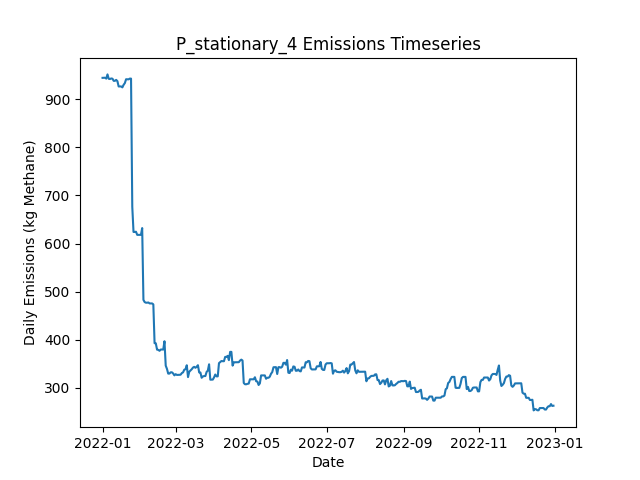

Source data for this figure (header and first rows):
Date, Daily Emissions (Kg Methane), Daily Mitigable Emissions (Kg Methane), Daily Non-Mitigable Emissions (Kg Methan…, Daily Cost ($), Active Leaks, New Leaks, Leaks Repaired, Leaks Naturally Repaired, Leaks Tagged, Daily Repair Cost ($), Daily Natural Repair Cost ($), stationary Deployment Cost ($), stationary Sites flagged for Follow-Up, stationary Leaks tagged for repair, stationary Sites Visited, stationary Travel Time (Minutes), stationary Survey Time (Minutes), OGI_FU Deployment Cost ($), OGI_FU Sites flagged for Follow-Up, OGI_FU Leaks tagged for repair, OGI_FU Sites Visited, OGI_FU Travel Time (Minutes), OGI_FU Survey Time (Minutes)
2022-01-01, 944.3, 600.2, 344.1, 6030, 355, 357, 0, 2, 0.00000, 0.00000, 400, 6030, 0, , 10, 0, 0, 0.00000, , 0, 0, 0, 0
2022-01-02, 944.3, 600.2, 344.1, 30, 355, 0, 0, 0, 0.00000, 0.00000, 0.00000, 30, 0, , 10, 0, 0, 0.00000, , 0, 0, 0, 0
2022-01-03, 944.5, 600.4, 344.1, 30, 356, 1, 0, 0, 0.00000, 0.00000, 0.00000, 30, 0, , 10, 0, 0, 0.00000, , 0, 0, 0, 0
2022-01-04, 942.7, 598.6, 344.1, 30, 356, 1, 0, 1, 0.00000, 0.00000, 200, 30, 0, , 10, 0, 0, 0.00000, , 0, 0, 0, 0
2022-01-05, 951.4, 607.3, 344.1, 30, 359, 3, 0, 0, 0.00000, 0.00000, 0.00000, 30, 0, , 10, 0, 0, 0.00000, , 0, 0, 0, 0
2022-01-06, 942.3, 600.2, 342.1, 30, 356, 0, 0, 2, 0.00000, 0.00000, 400, 30, 0, , 10, 0, 0, 0.00000, , 0, 0, 0, 0
2022-01-07, 941.8, 600.2, 341.7, 30, 355, 0, 0, 0, 0.00000, 0.00000, 0.00000, 30, 0, , 10, 0, 0, 0.00000, , 0, 0, 0, 0
2022-01-08, 943, 601.7, 341.2, 30, 355, 1, 0, 0, 0.00000, 0.00000, 0.00000, 30, 0, , 10, 0, 0, 0.00000, , 0, 0, 0, 0
2022-01-09, 942.5, 601.3, 341.2, 30, 354, 0, 0, 1, 0.00000, 0.00000, 200, 30, 0, , 10, 0, 0, 0.00000, , 0, 0, 0, 0
2022-01-10, 938, 596.8, 341.2, 3030, 353, 0, 0, 1, 106, 0.00000, 200, 30, 10, , 10, 0, 0, 3000, , 106, 9, 360, 1080
2022-01-11, 938, 596.8, 341.2, 530, 353, 0, 0, 0, 16, 0.00000, 0.00000, 30, 0, , 10, 0, 0, 500, , 16, 1, 30, 120
2022-01-12, 940, 596.8, 343.2, 30, 354, 1, 0, 0, 0.00000, 0.00000, 0.00000, 30, 0, , 10, 0, 0, 0.00000, , 0, 0, 0, 0
2022-01-13, 937.3, 594.2, 343.2, 30, 353, 0, 0, 1, 0.00000, 0.00000, 200, 30, 0, , 10, 0, 0, 0.00000, , 0, 0, 0, 0
2022-01-14, 926.4, 591.5, 334.9, 30, 351, 0, 0, 1, 0.00000, 0.00000, 200, 30, 0, , 10, 0, 0, 0.00000, , 0, 0, 0, 0
2022-01-15, 926.4, 591.5, 334.9, 30, 351, 0, 0, 0, 0.00000, 0.00000, 0.00000, 30, 0, , 10, 0, 0, 0.00000, , 0, 0, 0, 0
2022-01-16, 926.4, 591.5, 334.9, 30, 351, 0, 0, 0, 0.00000, 0.00000, 0.00000, 30, 0, , 10, 0, 0, 0.00000, , 0, 0, 0, 0
2022-01-17, 924.4, 591.5, 332.9, 30, 350, 1, 0, 1, 0.00000, 0.00000, 200, 30, 0, , 10, 0, 0, 0.00000, , 0, 0, 0, 0
2022-01-18, 929.8, 596.8, 332.9, 30, 352, 2, 0, 0, 0.00000, 0.00000, 0.00000, 30, 0, , 10, 0, 0, 0.00000, , 0, 0, 0, 0
2022-01-19, 933.3, 598.4, 334.9, 3030, 354, 2, 0, 0, 110, 0.00000, 0.00000, 30, 10, , 10, 0, 0, 3000, , 110, 9, 360, 1080
2022-01-20, 941.4, 607.1, 334.2, 530, 355, 2, 0, 0, 14, 0.00000, 0.00000, 30, 0, , 10, 0, 0, 500, , 14, 1, 30, 120
2022-01-21, 941.4, 607.1, 334.2, 30, 355, 0, 0, 0, 0.00000, 0.00000, 0.00000, 30, 0, , 10, 0, 0, 0.00000, , 0, 0, 0, 0
2022-01-22, 941.1, 606.9, 334.2, 30, 354, 0, 0, 1, 0.00000, 0.00000, 200, 30, 0, , 10, 0, 0, 0.00000, , 0, 0, 0, 0
2022-01-23, 942.7, 606.9, 335.8, 30, 354, 1, 0, 0, 0.00000, 0.00000, 0.00000, 30, 0, , 10, 0, 0, 0.00000, , 0, 0, 0, 0
2022-01-24, 942.7, 606.9, 335.8, 30, 354, 0, 0, 0, 0.00000, 0.00000, 0.00000, 30, 0, , 10, 0, 0, 0.00000, , 0, 0, 0, 0
2022-01-25, 676.3, 342.5, 333.8, 16830, 271, 2, 84, 0, 0.00000, 16800, 0.00000, 30, 0, , 10, 0, 0, 0.00000, , 0, 0, 0, 0
2022-01-26, 624.1, 292.3, 331.8, 2230, 259, 0, 11, 0, 0.00000, 2200, 0.00000, 30, 0, , 10, 0, 0, 0.00000, , 0, 0, 0, 0
2022-01-27, 624.1, 292.3, 331.8, 30, 259, 0, 0, 0, 0.00000, 0.00000, 0.00000, 30, 0, , 10, 0, 0, 0.00000, , 0, 0, 0, 0
2022-01-28, 624.5, 292.3, 332.3, 3030, 260, 1, 0, 0, 71, 0.00000, 0.00000, 30, 10, , 10, 0, 0, 3000, , 71, 9, 360, 1080
2022-01-29, 618.1, 295, 323.1, 530, 260, 2, 0, 0, 4, 0.00000, 0.00000, 30, 0, , 10, 0, 0, 500, , 4, 1, 30, 120
2022-01-30, 618.1, 295, 323.1, 30, 260, 0, 0, 0, 0.00000, 0.00000, 0.00000, 30, 0, , 10, 0, 0, 0.00000, , 0, 0, 0, 0
2022-01-31, 618.1, 295, 323.1, 30, 260, 0, 0, 0, 0.00000, 0.00000, 0.00000, 30, 0, , 10, 0, 0, 0.00000, , 0, 0, 0, 0
2022-02-01, 618.1, 295, 323.1, 30, 260, 0, 0, 0, 0.00000, 0.00000, 0.00000, 30, 0, , 10, 0, 0, 0.00000, , 0, 0, 0, 0
2022-02-02, 632.1, 300.8, 331.4, 30, 261, 2, 0, 1, 0.00000, 0.00000, 200, 30, 0, , 10, 0, 0, 0.00000, , 0, 0, 0, 0
2022-02-03, 483.1, 151.7, 331.4, 10230, 211, 1, 51, 0, 0.00000, 10200, 0.00000, 30, 0, , 10, 0, 0, 0.00000, , 0, 0, 0, 0
2022-02-04, 478.4, 147, 331.4, 830, 207, 0, 4, 0, 0.00000, 800, 0.00000, 30, 0, , 10, 0, 0, 0.00000, , 0, 0, 0, 0
2022-02-05, 477.1, 149.7, 327.4, 30, 206, 1, 0, 0, 0.00000, 0.00000, 0.00000, 30, 0, , 10, 0, 0, 0.00000, , 0, 0, 0, 0
2022-02-06, 477.1, 149.7, 327.4, 3030, 206, 0, 0, 0, 59, 0.00000, 0.00000, 30, 10, , 10, 0, 0, 3000, , 59, 9, 360, 1080
2022-02-07, 477.6, 149.7, 327.9, 530, 207, 1, 0, 0, 3, 0.00000, 0.00000, 30, 0, , 10, 0, 0, 500, , 3, 1, 30, 120
2022-02-08, 475.6, 149.7, 325.9, 30, 206, 0, 0, 0, 0.00000, 0.00000, 0.00000, 30, 0, , 10, 0, 0, 0.00000, , 0, 0, 0, 0
2022-02-09, 475.6, 149.7, 325.9, 30, 206, 0, 0, 0, 0.00000, 0.00000, 0.00000, 30, 0, , 10, 0, 0, 0.00000, , 0, 0, 0, 0
2022-02-10, 475.6, 149.7, 325.9, 30, 206, 0, 0, 0, 0.00000, 0.00000, 0.00000, 30, 0, , 10, 0, 0, 0.00000, , 0, 0, 0, 0
2022-02-11, 473.6, 149.7, 323.9, 30, 205, 0, 0, 0, 0.00000, 0.00000, 0.00000, 30, 0, , 10, 0, 0, 0.00000, , 0, 0, 0, 0
2022-02-12, 393, 79.99, 313, 5230, 177, 0, 26, 0, 0.00000, 5200, 0.00000, 30, 0, , 10, 0, 0, 0.00000, , 0, 0, 0, 0
2022-02-13, 392.8, 79.77, 313, 230, 176, 0, 1, 0, 0.00000, 200, 0.00000, 30, 0, , 10, 0, 0, 0.00000, , 0, 0, 0, 0
2022-02-14, 379.6, 84.24, 295.4, 30, 176, 2, 0, 0, 0.00000, 0.00000, 0.00000, 30, 0, , 10, 0, 0, 0.00000, , 0, 0, 0, 0
2022-02-15, 379.2, 84.02, 295.1, 3030, 174, 0, 0, 1, 26, 0.00000, 200, 30, 10, , 10, 0, 0, 3000, , 26, 9, 360, 1080
2022-02-16, 377.2, 84.02, 293.2, 530, 173, 0, 0, 0, 6, 0.00000, 0.00000, 30, 0, , 10, 0, 0, 500, , 6, 1, 30, 120
2022-02-17, 379.9, 86.7, 293.2, 30, 174, 1, 0, 0, 0.00000, 0.00000, 0.00000, 30, 0, , 10, 0, 0, 0.00000, , 0, 0, 0, 0
2022-02-18, 379.9, 86.7, 293.2, 30, 174, 0, 0, 0, 0.00000, 0.00000, 0.00000, 30, 0, , 10, 0, 0, 0.00000, , 0, 0, 0, 0
2022-02-19, 379.9, 86.7, 293.2, 30, 174, 0, 0, 0, 0.00000, 0.00000, 0.00000, 30, 0, , 10, 0, 0, 0.00000, , 0, 0, 0, 0
2022-02-20, 397.1, 94.97, 302.1, 30, 176, 2, 0, 0, 0.00000, 0.00000, 0.00000, 30, 0, , 10, 0, 0, 0.00000, , 0, 0, 0, 0
2022-02-21, 346.3, 44.24, 302.1, 4830, 153, 1, 24, 0, 0.00000, 4800, 0.00000, 30, 0, , 10, 0, 0, 0.00000, , 0, 0, 0, 0
2022-02-22, 339.6, 46.48, 293.2, 230, 152, 1, 1, 0, 0.00000, 200, 0.00000, 30, 0, , 10, 0, 0, 0.00000, , 0, 0, 0, 0
2022-02-23, 329.8, 46.48, 283.4, 30, 151, 1, 0, 0, 0.00000, 0.00000, 0.00000, 30, 0, , 10, 0, 0, 0.00000, , 0, 0, 0, 0
2022-02-24, 329.8, 46.48, 283.4, 3030, 151, 0, 0, 0, 25, 0.00000, 0.00000, 30, 10, , 10, 0, 0, 3000, , 25, 9, 360, 1080
2022-02-25, 332.5, 49.16, 283.4, 530, 152, 1, 0, 0, 3, 0.00000, 0.00000, 30, 0, , 10, 0, 0, 500, , 3, 1, 30, 120
2022-02-26, 332.5, 49.16, 283.4, 30, 152, 0, 0, 0, 0.00000, 0.00000, 0.00000, 30, 0, , 10, 0, 0, 0.00000, , 0, 0, 0, 0
2022-02-27, 330.1, 49.16, 281, 30, 150, 0, 0, 0, 0.00000, 0.00000, 0.00000, 30, 0, , 10, 0, 0, 0.00000, , 0, 0, 0, 0
2022-02-28, 326.2, 49.16, 277, 30, 148, 0, 0, 0, 0.00000, 0.00000, 0.00000, 30, 0, , 10, 0, 0, 0.00000, , 0, 0, 0, 0
2022-03-01, 328.7, 53.63, 275, 30, 148, 1, 0, 0, 0.00000, 0.00000, 0.00000, 30, 0, , 10, 0, 0, 0.00000, , 0, 0, 0, 0
... 305 more rows
